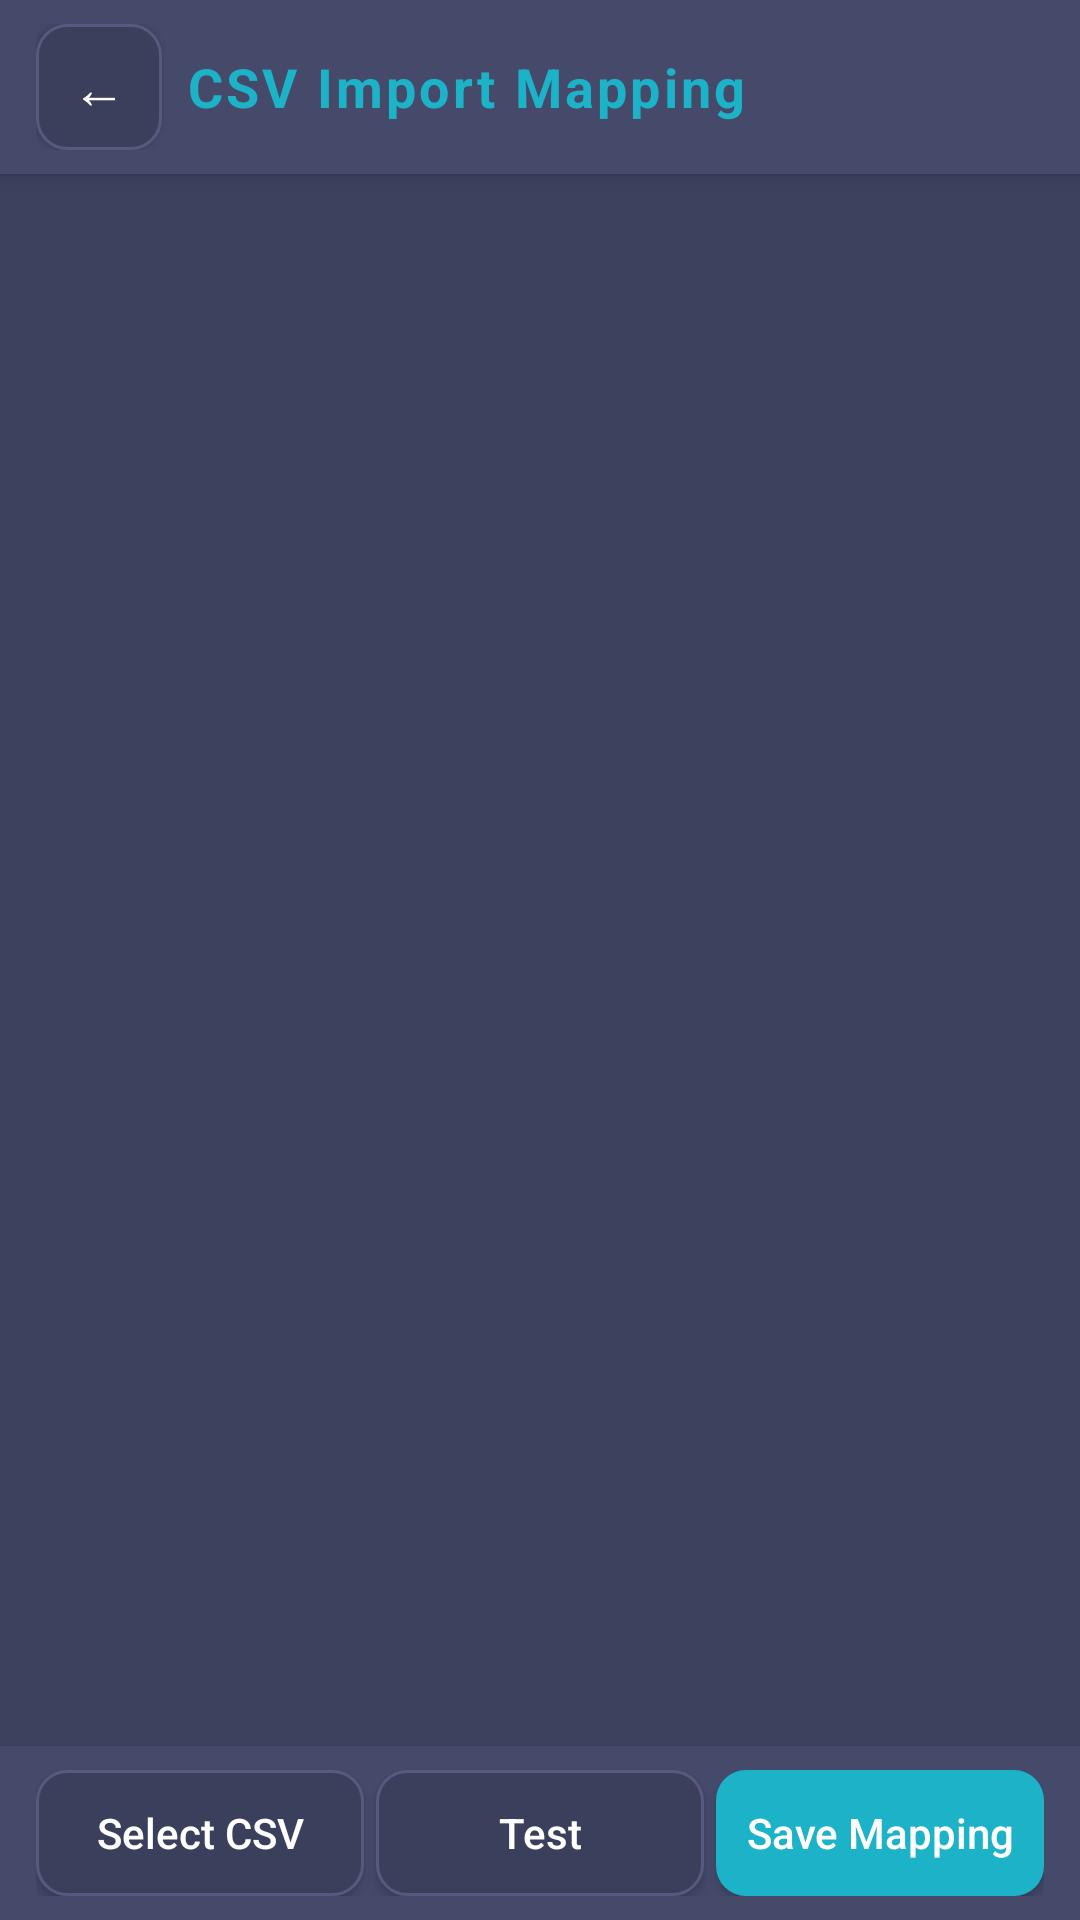

Android layout source for this screen:
<!-- AndroidManifest.xml: activity theme AppTheme -->
<!-- res/layout/activity_csv_mapping.xml -->
<?xml version="1.0" encoding="utf-8"?>
<LinearLayout xmlns:android="http://schemas.android.com/apk/res/android"
    android:layout_width="match_parent"
    android:layout_height="match_parent"
    android:orientation="vertical"
    android:background="@color/login_bg">

    
    <LinearLayout
        android:layout_width="match_parent"
        android:layout_height="wrap_content"
        android:orientation="horizontal"
        android:gravity="center_vertical"
        android:paddingHorizontal="12dp"
        android:paddingVertical="8dp"
        android:background="@color/login_card_bg"
        android:elevation="4dp">

        <Button
            android:id="@+id/btn_back"
            android:layout_width="42dp"
            android:layout_height="42dp"
            android:text="←"
            android:textSize="18sp"
            android:background="@drawable/btn_secondary"
            android:layout_marginEnd="8dp" />

        <TextView
            android:layout_width="0dp"
            android:layout_height="wrap_content"
            android:layout_weight="1"
            android:text="CSV Import Mapping"
            android:textColor="@color/login_accent"
            android:textSize="18sp"
            android:textStyle="bold"
            android:letterSpacing="0.06" />
    </LinearLayout>

    
    <ScrollView
        android:layout_width="match_parent"
        android:layout_height="0dp"
        android:layout_weight="1"
        android:fillViewport="true">

        <LinearLayout
            android:id="@+id/mapping_content"
            android:layout_width="match_parent"
            android:layout_height="wrap_content"
            android:orientation="vertical"
            android:padding="12dp" />
    </ScrollView>

    
    <LinearLayout
        android:layout_width="match_parent"
        android:layout_height="wrap_content"
        android:orientation="horizontal"
        android:paddingHorizontal="12dp"
        android:paddingVertical="8dp"
        android:background="@color/login_card_bg"
        android:elevation="4dp">

        <Button
            android:id="@+id/btn_select_csv"
            android:layout_width="0dp"
            android:layout_height="42dp"
            android:layout_weight="1"
            android:text="Select CSV"
            android:textSize="14sp"
            android:textAllCaps="false"
            android:background="@drawable/btn_secondary"
            android:layout_marginEnd="4dp" />

        <Button
            android:id="@+id/btn_test_import"
            android:layout_width="0dp"
            android:layout_height="42dp"
            android:layout_weight="1"
            android:text="Test"
            android:textSize="14sp"
            android:textAllCaps="false"
            android:background="@drawable/btn_secondary"
            android:layout_marginEnd="4dp" />

        <Button
            android:id="@+id/btn_save_mapping"
            android:layout_width="0dp"
            android:layout_height="42dp"
            android:layout_weight="1"
            android:text="Save Mapping"
            android:textSize="14sp"
            android:textAllCaps="false"
            android:background="@drawable/btn_accent" />
    </LinearLayout>

</LinearLayout>
<!-- resources referenced by this layout -->
<resources>
  <color name="login_accent">#1cb3c8</color>
  <color name="login_bg">#3c415e</color>
  <color name="login_card_bg">#454a6b</color>
  <!-- drawable btn_accent (drawable) -->
  <?xml version="1.0" encoding="utf-8"?>
  <ripple xmlns:android="http://schemas.android.com/apk/res/android"
      android:color="#40ffffff">
      <item>
          <shape android:shape="rectangle">
              <solid android:color="@color/login_accent" />
              <corners android:radius="10dp" />
          </shape>
      </item>
  </ripple>
  <!-- drawable btn_secondary (drawable) -->
  <?xml version="1.0" encoding="utf-8"?>
  <ripple xmlns:android="http://schemas.android.com/apk/res/android"
      android:color="#40ffffff">
      <item>
          <shape android:shape="rectangle">
              <solid android:color="@color/login_input_bg" />
              <corners android:radius="10dp" />
              <stroke android:width="1dp" android:color="@color/login_card_border" />
          </shape>
      </item>
  </ripple>
  <style name="AppTheme" parent="Theme.AppCompat.NoActionBar">
          <item name="colorPrimary">@color/primary</item>
          <item name="colorPrimaryDark">@color/login_bg</item>
          <item name="android:statusBarColor">@color/login_bg</item>
          <item name="android:navigationBarColor">@color/login_bg</item>
          <item name="android:windowBackground">@color/white</item>
      </style>
  <color name="login_input_bg">#3a3f5c</color>
  <color name="login_card_border">#555a7e</color>
  <color name="primary">#2563eb</color>
  <color name="white">#ffffff</color>
</resources>
